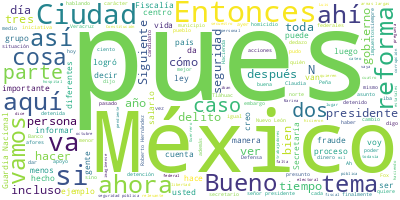

The file beside this chart, header and first rows:
Participante, Texto, Sentimiento, Palabras, Dia, Mes, Anio
PRESIDENTE ANDRES MANUEL LOPEZ OBRADOR, Buenos días. Ánimo, ánimo., 0.0, 4, 13, 10, 2022
PRESIDENTE ANDRES MANUEL LOPEZ OBRADOR, Bueno, pues vamos el día de hoy, como to…, 0.0, 39, 13, 10, 2022
RICARDO MEJIA BERDEJA, Con su permiso, señor presidente. Vamos …, 0.0, 61, 13, 10, 2022
RICARDO MEJIA BERDEJA, En la semana que se informa hubo un tota…, 0.0, 44, 13, 10, 2022
RICARDO MEJIA BERDEJA, Informamos que el día 11 de octubre la F…, 0.0, 41, 13, 10, 2022
RICARDO MEJIA BERDEJA, El primero de ellos, Adriel ‘G’, que fue…, 0.0, 24, 13, 10, 2022
RICARDO MEJIA BERDEJA, Y el caso de Miguel ‘F’, que fue remitid…, 0.0, 28, 13, 10, 2022
RICARDO MEJIA BERDEJA, Informamos también de la detención el dí…, 0.0, 105, 13, 10, 2022
RICARDO MEJIA BERDEJA, Se identificó al vehículo, se hicieron d…, 0.0, 83, 13, 10, 2022
RICARDO MEJIA BERDEJA, Siguiente. También informar de la detenc…, 0.0, 72, 13, 10, 2022
RICARDO MEJIA BERDEJA, Se le aseguraron mil pastillas de fentan…, 0.0, 70, 13, 10, 2022
RICARDO MEJIA BERDEJA, Se le conoce como uno de los principales…, 0.0, 50, 13, 10, 2022
RICARDO MEJIA BERDEJA, También referir que este individuo parti…, 0.0, 58, 13, 10, 2022
RICARDO MEJIA BERDEJA, También, derivado de los hechos del Cent…, 0.0, 50, 13, 10, 2022
RICARDO MEJIA BERDEJA, Siguiente. También informar de la detenc…, 0.0, 89, 13, 10, 2022
RICARDO MEJIA BERDEJA, En diferentes certificados primero se at…, 0.0, 37, 13, 10, 2022
RICARDO MEJIA BERDEJA, Siguiente. También informamos de la dete…, 0.0, 32, 13, 10, 2022
RICARDO MEJIA BERDEJA, La fiscalía del estado logró la detenció…, 0.0, 55, 13, 10, 2022
RICARDO MEJIA BERDEJA, El posible móvil de este homicidio es un…, 0.0, 44, 13, 10, 2022
RICARDO MEJIA BERDEJA, Hoy es la audiencia de vinculación a pro…, 0.0, 53, 13, 10, 2022
RICARDO MEJIA BERDEJA, Siguiente. también informar de la detenc…, 0.0, 53, 13, 10, 2022
RICARDO MEJIA BERDEJA, Se tiene conocimiento que el hoy detenid…, 0.0, 91, 13, 10, 2022
RICARDO MEJIA BERDEJA, Siguiente. también hay una detención de …, 0.0, 122, 13, 10, 2022
RICARDO MEJIA BERDEJA, Siguiente. también informar de la libera…, 0.0, 40, 13, 10, 2022
RICARDO MEJIA BERDEJA, Como se recordará hay un plan yaqui, de …, 0.0, 34, 13, 10, 2022
RICARDO MEJIA BERDEJA, Sin embargo, había tres bloqueos de grup…, 0.0, 58, 13, 10, 2022
RICARDO MEJIA BERDEJA, A través de un operativo que coordinó la…, 0.0, 96, 13, 10, 2022
RICARDO MEJIA BERDEJA, Siguiente. También informar que, en esto…, 0.0, 58, 13, 10, 2022
RICARDO MEJIA BERDEJA, Hubo un despliegue muy eficaz y se pudo …, 0.0, 42, 13, 10, 2022
RICARDO MEJIA BERDEJA, Siguiente. En otros lugares del país hub…, 0.0, 9, 13, 10, 2022
RICARDO MEJIA BERDEJA, En Tula de Allende, Hidalgo, dos persona…, 0.0, 12, 13, 10, 2022
RICARDO MEJIA BERDEJA, En Nuevo Laredo una persona liberada, qu…, 0.0, 23, 13, 10, 2022
RICARDO MEJIA BERDEJA, En Mexicali una persona detenida, tambié…, 0.0, 13, 13, 10, 2022
RICARDO MEJIA BERDEJA, En Matamoros dos detenidos, también con …, 0.0, 11, 13, 10, 2022
RICARDO MEJIA BERDEJA, En Tijuana una persona detenida con 18.4…, 0.0, 14, 13, 10, 2022
RICARDO MEJIA BERDEJA, En Río Bravo, Tamaulipas, en un enfrenta…, 0.0, 28, 13, 10, 2022
RICARDO MEJIA BERDEJA, También en Miguel Alemán, un detenido, u…, 0.0, 13, 13, 10, 2022
RICARDO MEJIA BERDEJA, Y en Tijuana, 120 mil pastillas de fenta…, 0.0, 25, 13, 10, 2022
RICARDO MEJIA BERDEJA, Siguiente. En el caso de operaciones por…, 0.0, 59, 13, 10, 2022
RICARDO MEJIA BERDEJA, Siguiente. Informar como vinculaciones r…, 0.0, 108, 13, 10, 2022
RICARDO MEJIA BERDEJA, Siguiente. También informar, como senten…, 0.0, 100, 13, 10, 2022
RICARDO MEJIA BERDEJA, Siguiente. También informar, como senten…, 0.0, 50, 13, 10, 2022
RICARDO MEJIA BERDEJA, Siguiente. También fue condenado a 42 añ…, 0.0, 46, 13, 10, 2022
RICARDO MEJIA BERDEJA, Siguiente. También la Fiscalía de la Ciu…, 0.0, 89, 13, 10, 2022
RICARDO MEJIA BERDEJA, Siguiente. Queremos informar también est…, 0.0, 91, 13, 10, 2022
RICARDO MEJIA BERDEJA, Aquí es importante señalar como antecede…, 0.0, 57, 13, 10, 2022
RICARDO MEJIA BERDEJA, Se solicitó el cateo a cinco inmuebles; …, 0.0, 54, 13, 10, 2022
RICARDO MEJIA BERDEJA, Después de nuevas gestiones de parte del…, 0.0, 100, 13, 10, 2022
RICARDO MEJIA BERDEJA, Finalmente, cuando se realizaron los cat…, 0.0, 96, 13, 10, 2022
RICARDO MEJIA BERDEJA, Siguiente. También informar que en el pe…, 0.0, 71, 13, 10, 2022
RICARDO MEJIA BERDEJA, Siguiente. Y en el caso de seguimiento s…, 0.0, 30, 13, 10, 2022
RICARDO MEJIA BERDEJA, Sería cuanto., 0.0, 2, 13, 10, 2022
PRESIDENTE ANDRES MANUEL LOPEZ OBRADOR, Habíamos quedado de una. Uno, dos, tres,…, 0.0, 13, 13, 10, 2022
PREGUNTA, Muy buenos días, señor presidente., 0.0, 5, 13, 10, 2022
PREGUNTA, Janeth Galindo, de Grupo Transmedia la C…, 0.0, 15, 13, 10, 2022
PREGUNTA, Señor presidente, quisiera preguntarle q…, 0.0, 47, 13, 10, 2022
PRESIDENTE ANDRES MANUEL LOPEZ OBRADOR, Pues es una buena pregunta. Lo de las af…, 0.0, 114, 13, 10, 2022
PRESIDENTE ANDRES MANUEL LOPEZ OBRADOR, Entonces, teníamos dos posibilidades: ca…, 0.0, 45, 13, 10, 2022
PRESIDENTE ANDRES MANUEL LOPEZ OBRADOR, Nos ayudó en este caso la confederación …, 0.0, 107, 13, 10, 2022
PRESIDENTE ANDRES MANUEL LOPEZ OBRADOR, De todas formas, vamos a hacer una revis…, 0.0, 51, 13, 10, 2022
... 336 more rows
